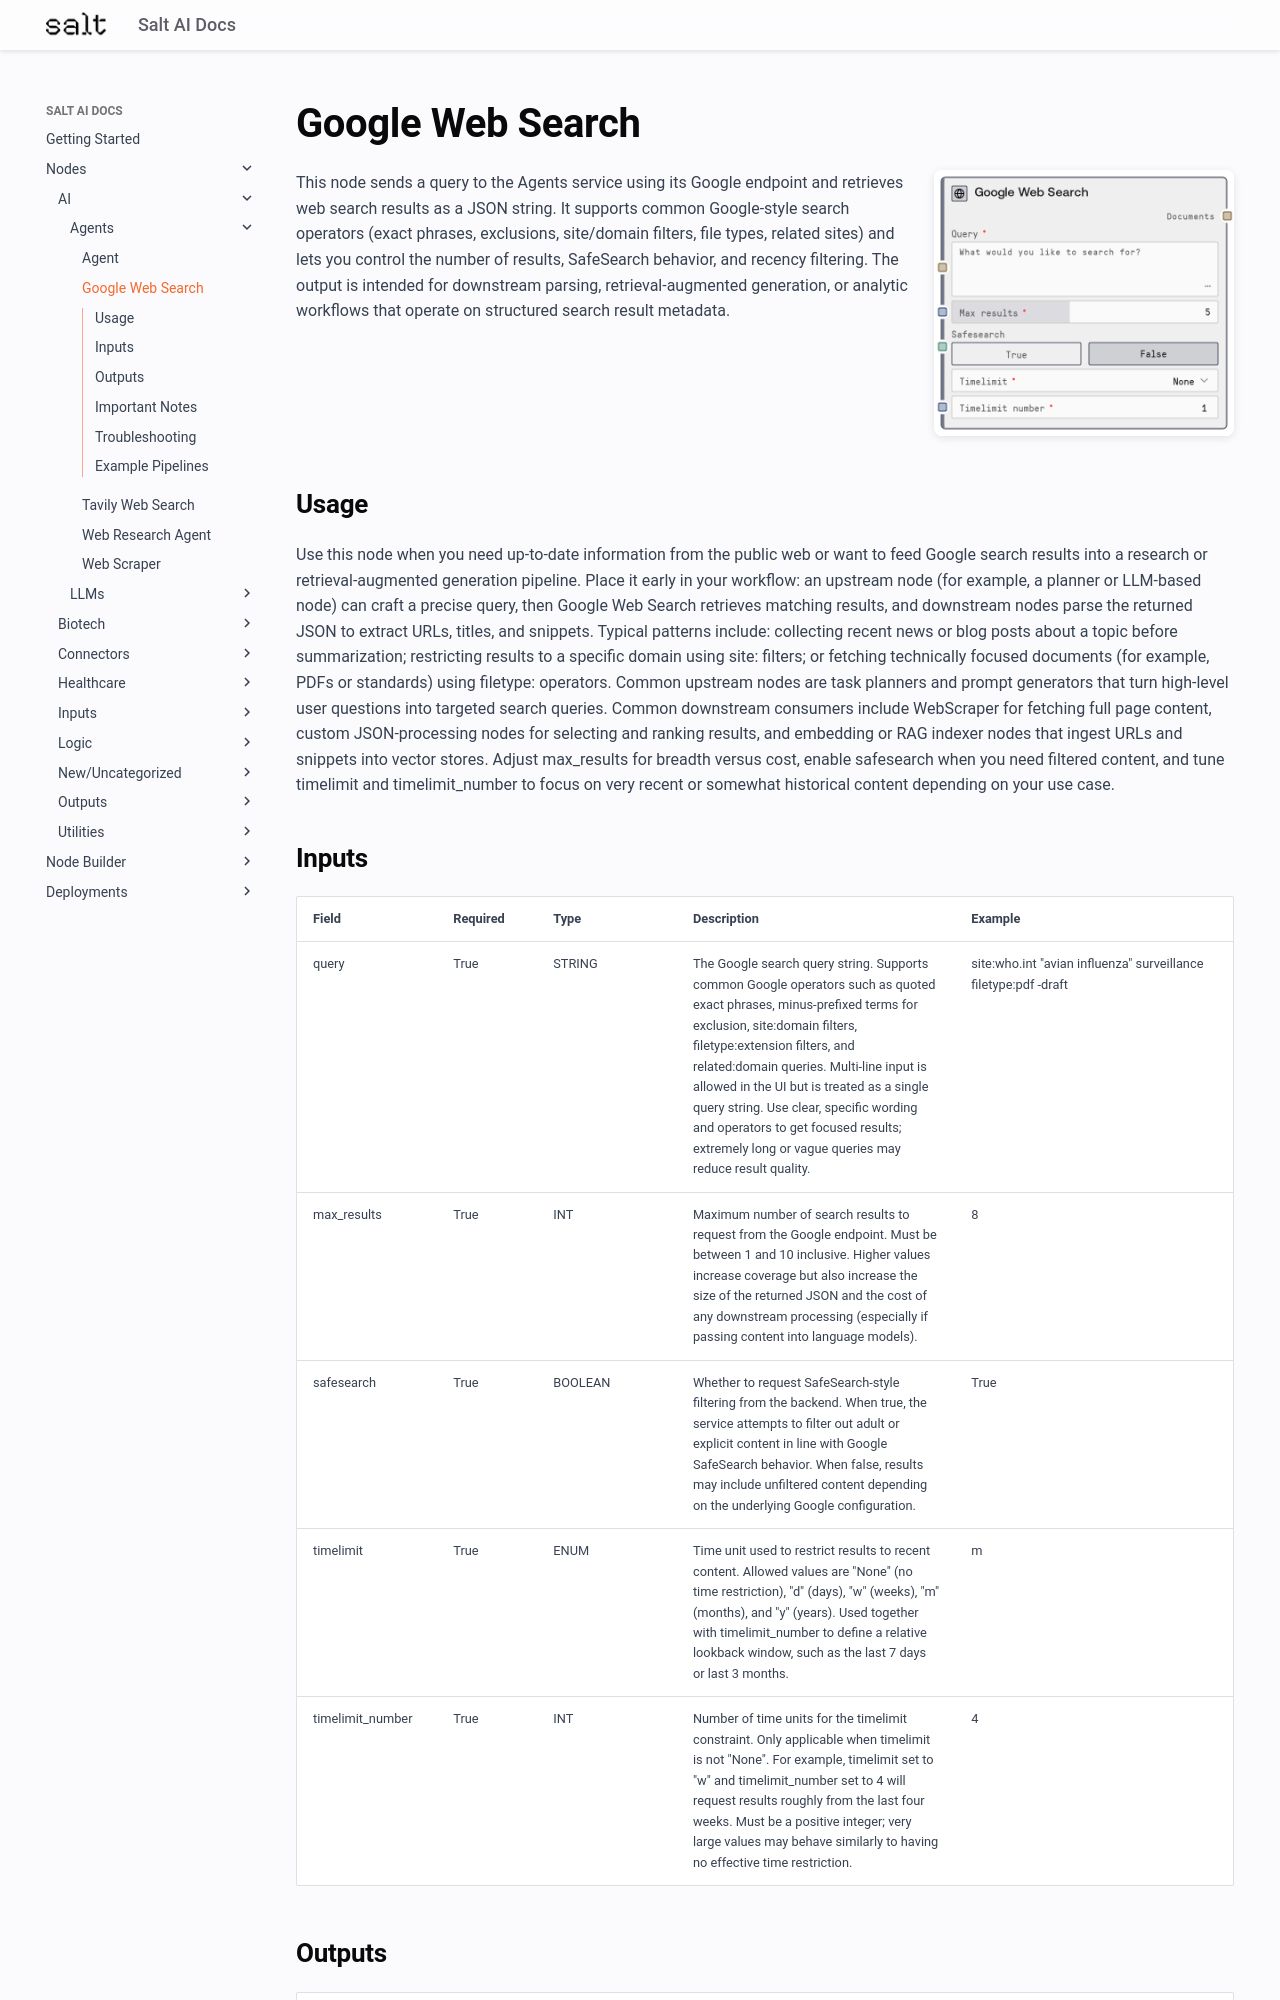

repository: get-salt-AI/SaltAI-Web-Docs · page: nodes/md/ai/agents/websearchgoogle/index.html · generator: mkdocs

# Google Web Search

<div style="display: flex; gap: 20px; align-items: flex-start; margin-bottom: 20px;">
<div style="flex: 1; min-width: 0;">

This node sends a query to the Agents service using its Google endpoint and retrieves web search results as a JSON string. It supports common Google-style search operators (exact phrases, exclusions, site/domain filters, file types, related sites) and lets you control the number of results, SafeSearch behavior, and recency filtering. The output is intended for downstream parsing, retrieval-augmented generation, or analytic workflows that operate on structured search result metadata.

</div>
<div style="flex: 0 0 300px;"><img src="../../../../images/previews/ai/agents/websearchgoogle.png" alt="Preview" style="width: 100%; border-radius: 8px; box-shadow: 0 2px 8px rgba(0,0,0,0.1);" /></div>
</div>

## Usage

Use this node when you need up-to-date information from the public web or want to feed Google search results into a research or retrieval-augmented generation pipeline. Place it early in your workflow: an upstream node (for example, a planner or LLM-based node) can craft a precise query, then Google Web Search retrieves matching results, and downstream nodes parse the returned JSON to extract URLs, titles, and snippets. Typical patterns include: collecting recent news or blog posts about a topic before summarization; restricting results to a specific domain using site: filters; or fetching technically focused documents (for example, PDFs or standards) using filetype: operators. Common upstream nodes are task planners and prompt generators that turn high-level user questions into targeted search queries. Common downstream consumers include WebScraper for fetching full page content, custom JSON-processing nodes for selecting and ranking results, and embedding or RAG indexer nodes that ingest URLs and snippets into vector stores. Adjust max_results for breadth versus cost, enable safesearch when you need filtered content, and tune timelimit and timelimit_number to focus on very recent or somewhat historical content depending on your use case.
